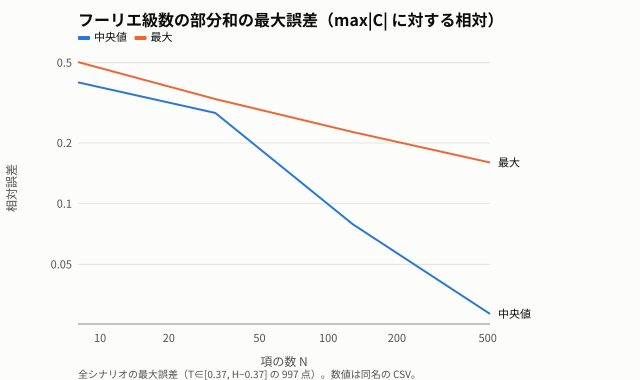

Data behind this chart, as committed beside it:
N, median_max_rel_error, max_max_rel_error
8, 0.3996, 0.5037
32, 0.2818, 0.3302
128, 0.07918, 0.2267
512, 0.02842, 0.16
